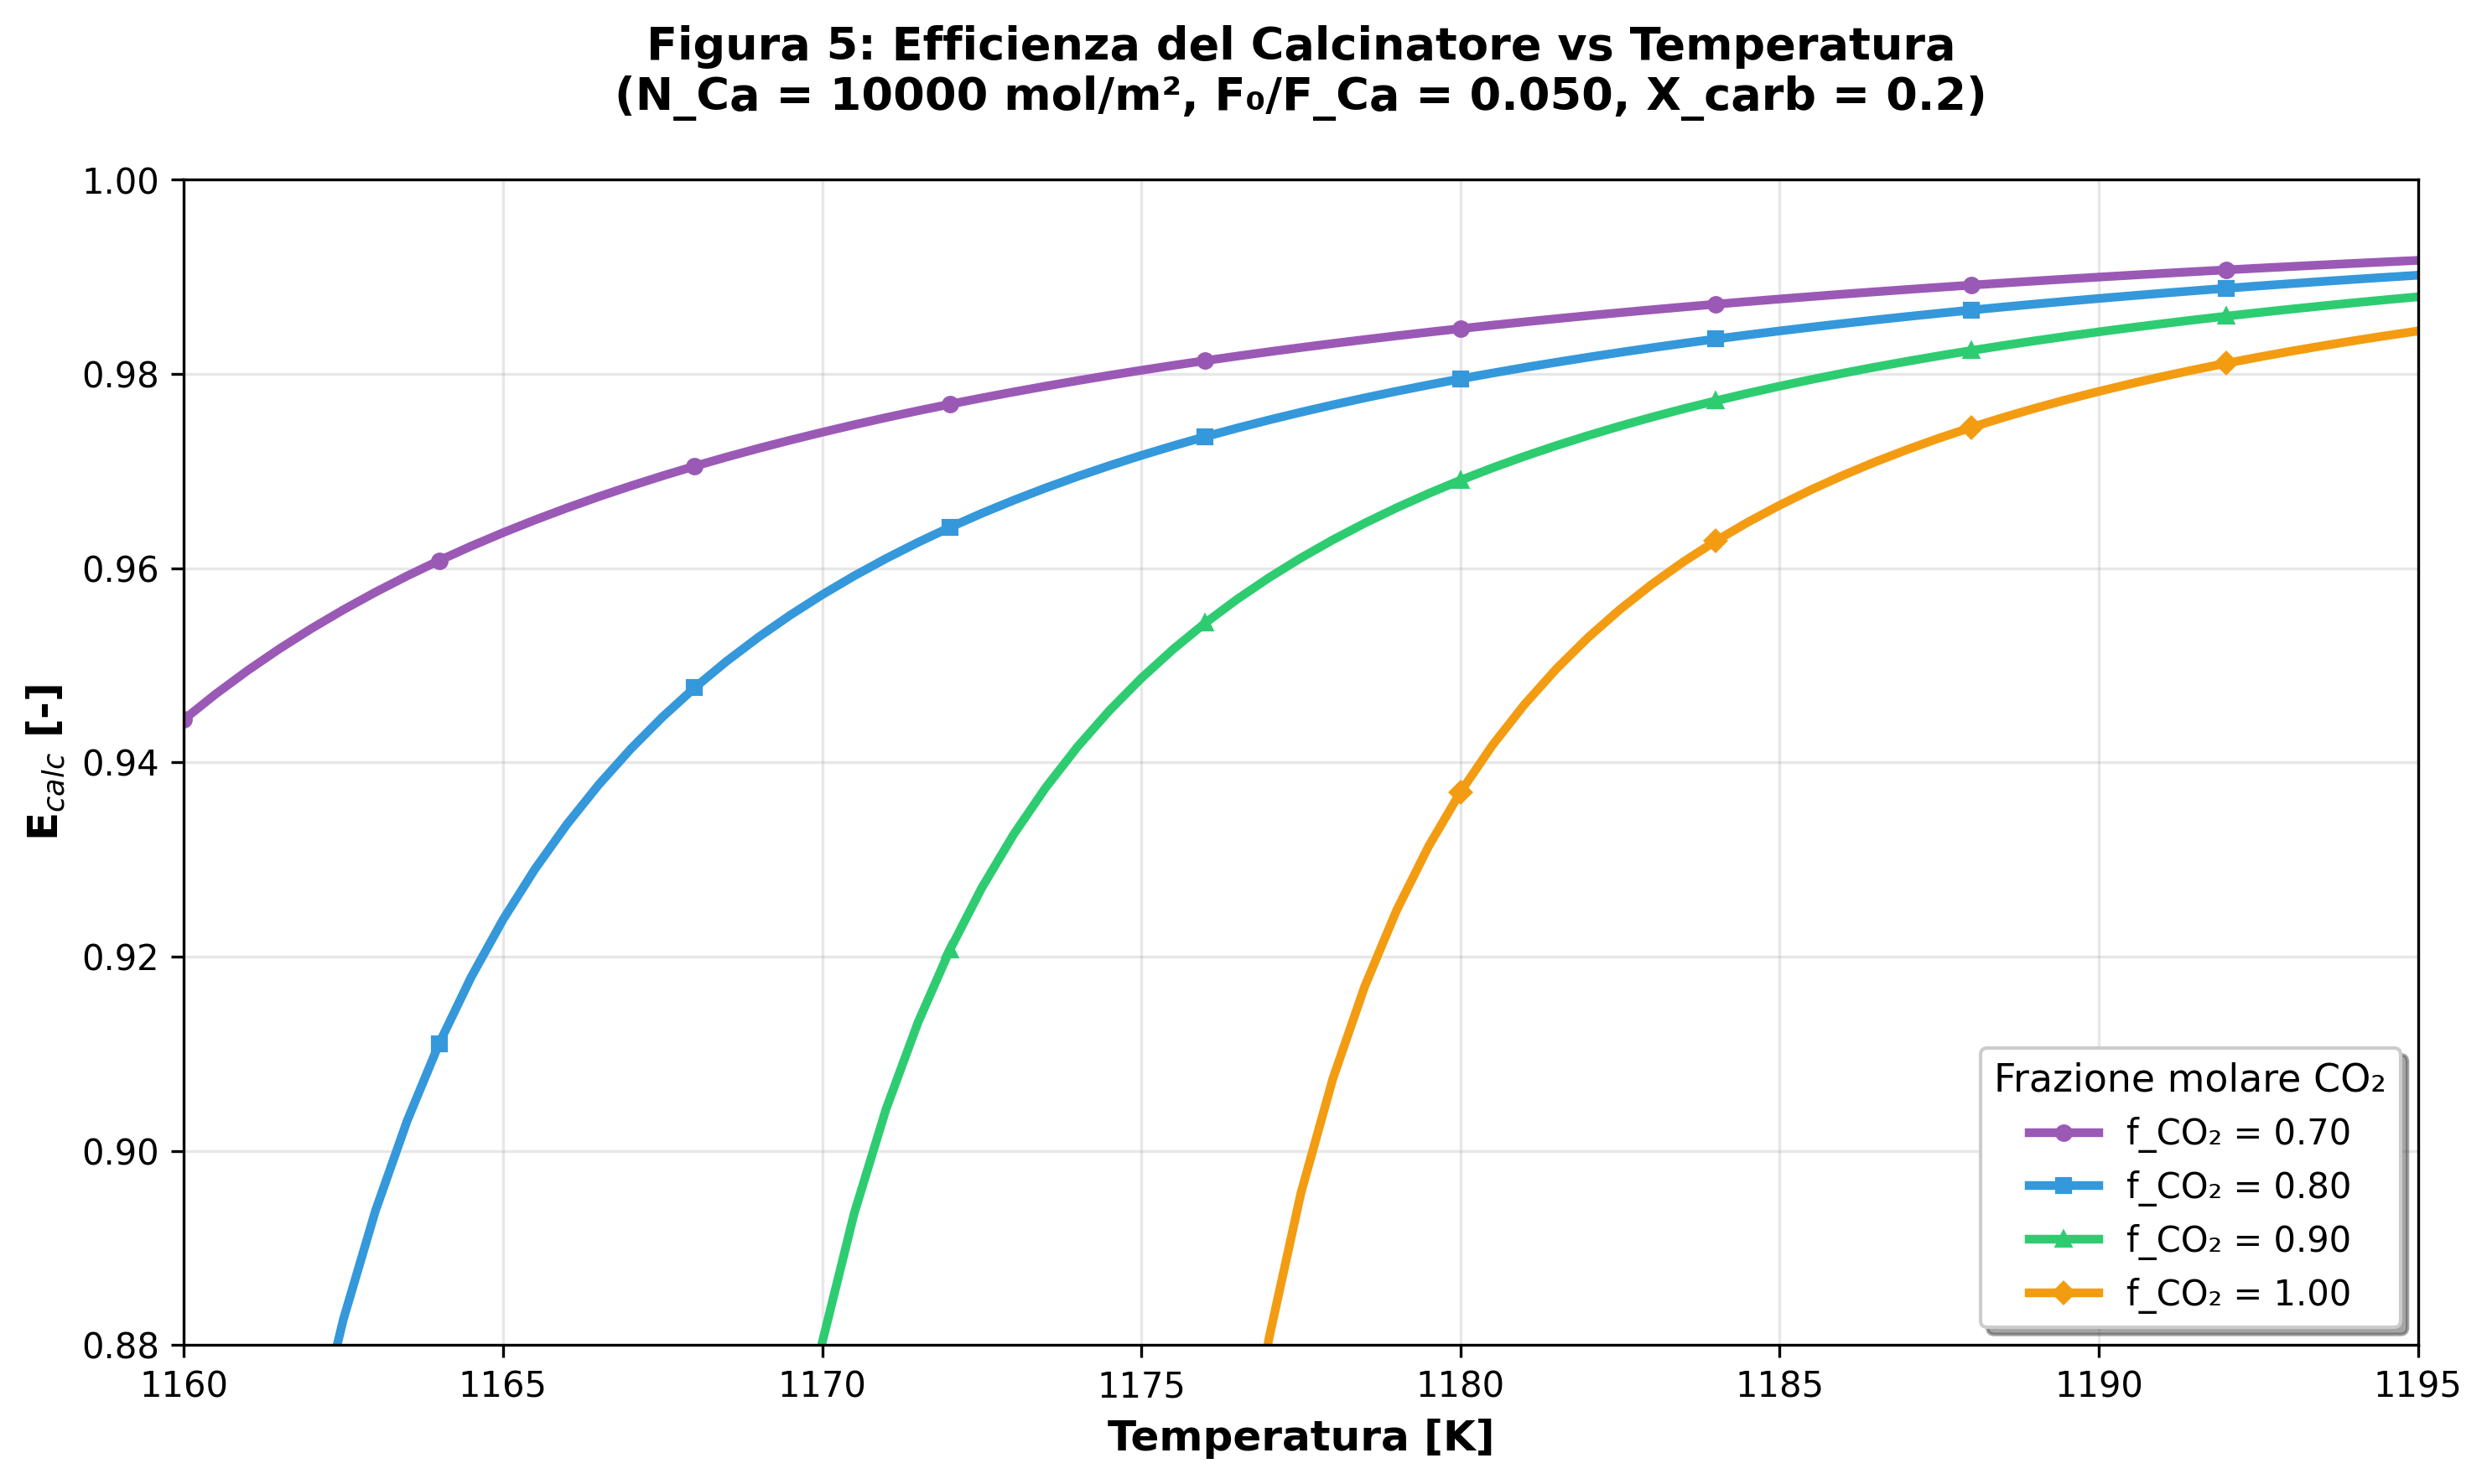

Source data for this figure (header and first rows):
T_K, fCO2, Ecalc, t_star_s, sigma_s
1160, 0.7, 0.9444, 24.44, 211.6
1160, 0.7, 0.947, 23.25, 211.6
1161, 0.7, 0.9495, 22.14, 211.6
1162, 0.7, 0.9517, 21.13, 211.6
1162, 0.7, 0.9538, 20.19, 211.6
1162, 0.7, 0.9557, 19.32, 211.6
1163, 0.7, 0.9575, 18.51, 211.6
1164, 0.7, 0.9592, 17.75, 211.6
1164, 0.7, 0.9608, 17.05, 211.6
1164, 0.7, 0.9623, 16.39, 211.6
1165, 0.7, 0.9637, 15.77, 211.6
1166, 0.7, 0.965, 15.19, 211.6
1166, 0.7, 0.9662, 14.64, 211.6
1166, 0.7, 0.9674, 14.12, 211.6
1167, 0.7, 0.9685, 13.64, 211.6
1168, 0.7, 0.9695, 13.18, 211.6
1168, 0.7, 0.9705, 12.74, 211.6
1168, 0.7, 0.9714, 12.32, 211.6
1169, 0.7, 0.9723, 11.93, 211.6
1170, 0.7, 0.9732, 11.56, 211.6
1170, 0.7, 0.974, 11.2, 211.6
1170, 0.7, 0.9748, 10.86, 211.6
1171, 0.7, 0.9755, 10.54, 211.6
1172, 0.7, 0.9762, 10.23, 211.6
1172, 0.7, 0.9769, 9.937, 211.6
1172, 0.7, 0.9775, 9.656, 211.6
1173, 0.7, 0.9781, 9.386, 211.6
1174, 0.7, 0.9787, 9.128, 211.6
1174, 0.7, 0.9793, 8.88, 211.6
1174, 0.7, 0.9799, 8.643, 211.6
1175, 0.7, 0.9804, 8.414, 211.6
1176, 0.7, 0.9809, 8.195, 211.6
1176, 0.7, 0.9814, 7.985, 211.6
1176, 0.7, 0.9818, 7.782, 211.6
1177, 0.7, 0.9823, 7.587, 211.6
1178, 0.7, 0.9827, 7.399, 211.6
1178, 0.7, 0.9831, 7.218, 211.6
1178, 0.7, 0.9835, 7.043, 211.6
1179, 0.7, 0.9839, 6.875, 211.6
1180, 0.7, 0.9843, 6.712, 211.6
1180, 0.7, 0.9847, 6.555, 211.6
1180, 0.7, 0.985, 6.404, 211.6
1181, 0.7, 0.9854, 6.257, 211.6
1182, 0.7, 0.9857, 6.115, 211.6
1182, 0.7, 0.986, 5.978, 211.6
1182, 0.7, 0.9863, 5.845, 211.6
1183, 0.7, 0.9866, 5.717, 211.6
1184, 0.7, 0.9869, 5.592, 211.6
1184, 0.7, 0.9872, 5.471, 211.6
1184, 0.7, 0.9875, 5.354, 211.6
1185, 0.7, 0.9877, 5.241, 211.6
1186, 0.7, 0.988, 5.13, 211.6
1186, 0.7, 0.9882, 5.023, 211.6
1186, 0.7, 0.9885, 4.92, 211.6
1187, 0.7, 0.9887, 4.819, 211.6
1188, 0.7, 0.9889, 4.721, 211.6
1188, 0.7, 0.9892, 4.626, 211.6
1188, 0.7, 0.9894, 4.533, 211.6
1189, 0.7, 0.9896, 4.443, 211.6
1190, 0.7, 0.9898, 4.356, 211.6
... 224 more rows
